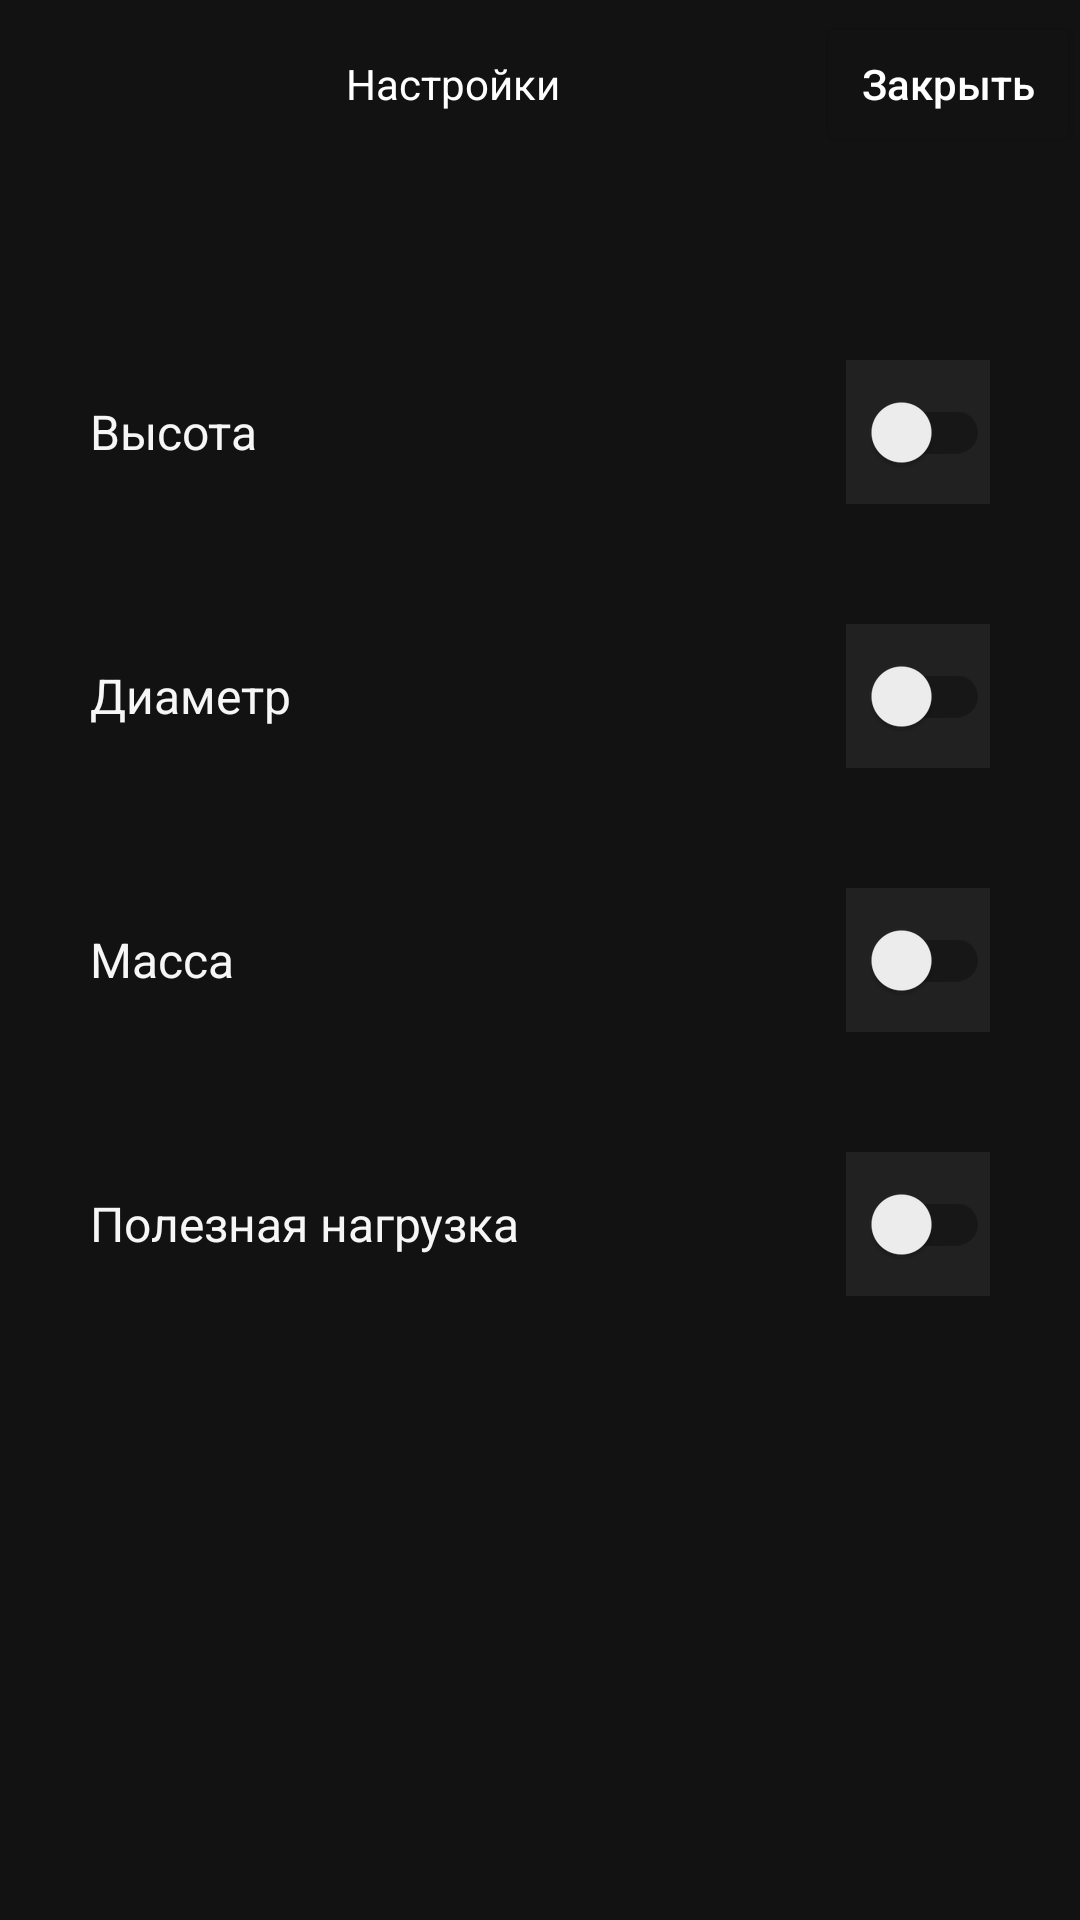

Android layout source for this screen:
<!-- AndroidManifest.xml: application theme Theme.SpaceX -->
<!-- res/layout/settings_modal.xml -->
<?xml version="1.0" encoding="utf-8"?>
<androidx.constraintlayout.widget.ConstraintLayout xmlns:android="http://schemas.android.com/apk/res/android"
    xmlns:app="http://schemas.android.com/apk/res-auto"
    xmlns:tools="http://schemas.android.com/tools"
    android:layout_width="match_parent"
    android:background="#121212"
    android:layout_height="match_parent">

    <LinearLayout
        android:id="@+id/appBarLayout"
        android:layout_width="match_parent"
        android:layout_height="56dp"
        android:orientation="horizontal"
        android:background="#121212"
        app:layout_constraintEnd_toEndOf="parent"
        app:layout_constraintStart_toStartOf="parent"
        app:layout_constraintTop_toTopOf="parent">
        <TextView
            android:layout_width="wrap_content"
            android:layout_height="wrap_content"
            android:layout_gravity="center"
            android:layout_weight="1.00"
            android:textColor="@color/white"
            android:layout_marginStart="30dp"
            android:gravity="center"
            android:text="Настройки"/>
        <androidx.appcompat.widget.AppCompatButton
            android:id="@+id/closeButton"
            android:layout_width="wrap_content"
            android:layout_height="wrap_content"
            android:text="Закрыть"
            android:layout_gravity="center"
            android:textAllCaps="false"
            android:textColor="@color/white"
            android:backgroundTint="#121212"/>

    </LinearLayout>

    <LinearLayout
        android:layout_width="match_parent"
        android:layout_height="wrap_content"
        android:paddingHorizontal="30dp"
        android:orientation="vertical"
        app:layout_constraintEnd_toEndOf="parent"
        app:layout_constraintStart_toStartOf="parent"
        app:layout_constraintTop_toBottomOf="@+id/appBarLayout">

        <LinearLayout
            android:paddingTop="64dp"
            android:layout_width="match_parent"
            android:layout_height="wrap_content">
            <TextView
                android:layout_width="wrap_content"
                android:layout_height="wrap_content"
                android:text="Высота"
                android:layout_gravity="center"
                android:layout_weight="1.0"
                android:textColor="@color/grayValue"
                android:textSize="16sp"/>
            <androidx.appcompat.widget.SwitchCompat
                android:id="@+id/switchHeight"
                android:layout_width="wrap_content"
                android:background="#212121"
                android:layout_height="wrap_content"/>
        </LinearLayout>
        <LinearLayout
            android:paddingTop="40dp"
            android:layout_width="match_parent"
            android:layout_height="wrap_content">
            <TextView
                android:layout_width="wrap_content"
                android:layout_height="wrap_content"
                android:text="Диаметр"
                android:layout_gravity="center"
                android:layout_weight="1.0"
                android:textColor="@color/grayValue"
                android:textSize="16sp"/>
            <androidx.appcompat.widget.SwitchCompat
                android:id="@+id/switchDiameter"
                android:layout_width="wrap_content"
                android:background="#212121"
                android:layout_height="wrap_content"/>
        </LinearLayout>

        <LinearLayout
            android:paddingTop="40dp"
            android:layout_width="match_parent"
            android:layout_height="wrap_content">
            <TextView
                android:layout_width="wrap_content"
                android:layout_height="wrap_content"
                android:text="Масса"
                android:layout_gravity="center"
                android:layout_weight="1.0"
                android:textColor="@color/grayValue"
                android:textSize="16sp"/>
            <androidx.appcompat.widget.SwitchCompat
                android:id="@+id/switchMass"
                android:layout_width="wrap_content"
                android:background="#212121"
                android:layout_height="wrap_content"/>
        </LinearLayout>

        <LinearLayout
            android:paddingTop="40dp"
            android:layout_width="match_parent"
            android:layout_height="wrap_content">
            <TextView
                android:layout_width="wrap_content"
                android:layout_height="wrap_content"
                android:text="Полезная нагрузка"
                android:layout_gravity="center"
                android:layout_weight="1.0"
                android:textColor="@color/grayValue"
                android:textSize="16sp"/>
            <androidx.appcompat.widget.SwitchCompat
                android:id="@+id/switchWeight"
                android:layout_width="wrap_content"
                android:background="#212121"
                android:layout_height="wrap_content"/>
        </LinearLayout>

    </LinearLayout>

</androidx.constraintlayout.widget.ConstraintLayout>
<!-- resources referenced by this layout -->
<resources>
  <color name="grayValue">#F6F6F6</color>
  <color name="white">#FFFFFFFF</color>
  <style name="Theme.SpaceX" parent="Theme.MaterialComponents.Light.NoActionBar">
          
          <item name="colorPrimary">@color/purple_500</item>
          <item name="colorPrimaryVariant">#7F7C83</item>
          <item name="colorOnPrimary">@color/white</item>
          
          <item name="colorSecondary">@color/teal_200</item>
          <item name="colorSecondaryVariant">@color/teal_700</item>
          <item name="colorOnSecondary">@color/black</item>
          
          <item name="android:statusBarColor" tools:targetApi="l">?attr/colorPrimaryVariant</item>
          
      </style>
  <color name="purple_500">#FF6200EE</color>
  <color name="teal_200">#FF03DAC5</color>
  <color name="teal_700">#FF018786</color>
  <color name="black">#FF000000</color>
</resources>
